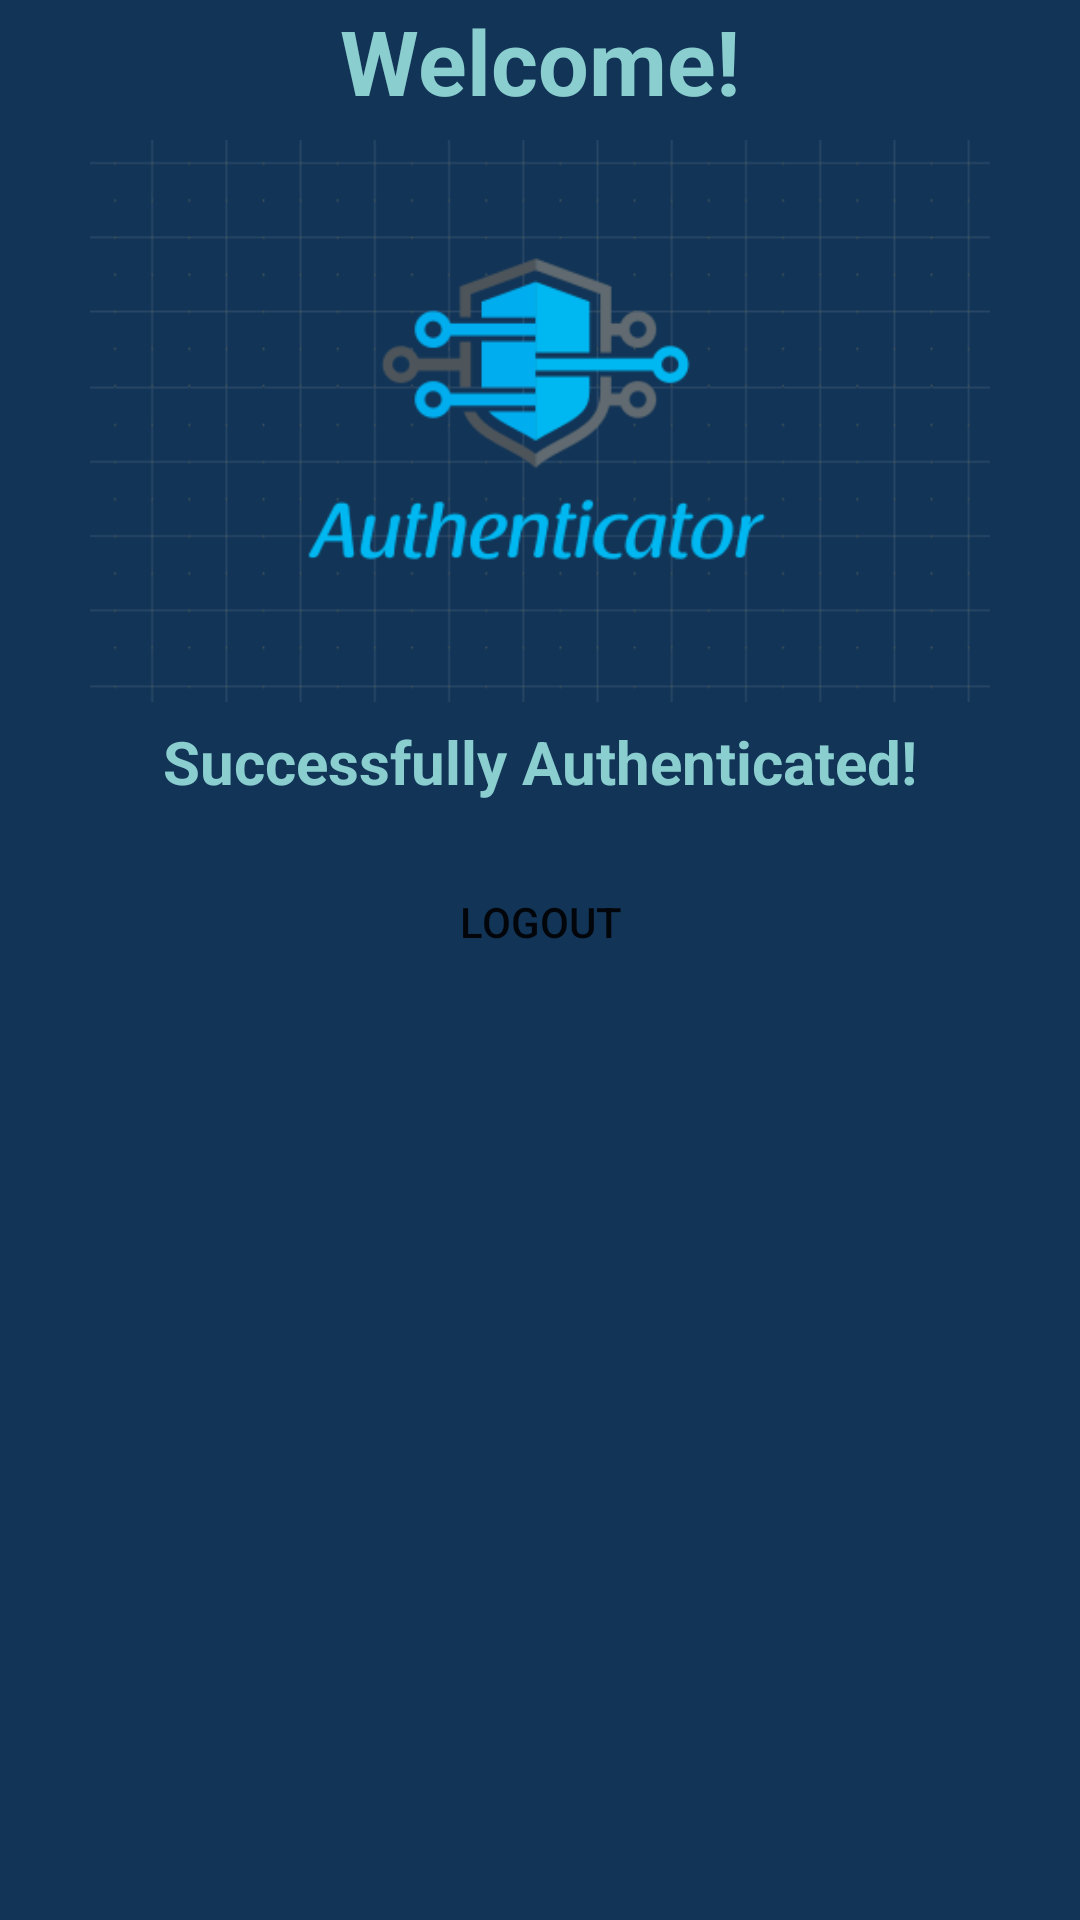

Layout XML and referenced resources for this Android screen:
<!-- AndroidManifest.xml: application theme AppTheme -->
<!-- res/layout/activity_main.xml -->
<?xml version="1.0" encoding="utf-8"?>
<LinearLayout xmlns:android="http://schemas.android.com/apk/res/android"
    xmlns:app="http://schemas.android.com/apk/res-auto"
    xmlns:tools="http://schemas.android.com/tools"
    android:layout_width="match_parent"
    android:layout_height="match_parent"
    tools:context=".MainActivity"
    android:orientation="vertical"
    android:gravity="center_horizontal"
    android:background="#123456"
    >
    <TextView
        android:layout_width="wrap_content"
        android:layout_height="wrap_content"
        android:text="@string/welcome"
        android:textSize="30sp"
        android:textStyle="bold"
        android:textColor="@color/title" />
    <ImageView
        android:layout_width="300dp"
        android:layout_height="200dp"
        android:src="@drawable/logo"
        />
    <TextView
        android:layout_width="wrap_content"
        android:layout_height="wrap_content"
        android:text="@string/successfully_authenticated"
        android:textSize="20sp"
        android:textStyle="bold"
        android:textColor="@color/title" />
    <Button
        android:id="@+id/logout"
        android:layout_width="wrap_content"
        android:layout_height="40dp"
        android:layout_marginTop="20dp"
        android:text="@string/logout"
        android:backgroundTint="@color/buttoncolor"
        android:background="@drawable/ripple_effect" />

</LinearLayout>
<!-- resources referenced by this layout -->
<resources>
  <color name="buttoncolor">#04ea00</color>
  <color name="title">#8acecf</color>
  <!-- drawable logo: png bitmap (drawable, 18642 bytes) -->
  <!-- drawable ripple_effect (drawable) -->
  <?xml version="1.0" encoding="utf-8"?>
  <ripple xmlns:android="http://schemas.android.com/apk/res/android"
      android:color="?android:attr/colorControlHighlight">
      <item android:id="@android:id/mask">
          <shape android:shape="rectangle">
              <solid android:color="#000000" />
              <corners android:radius="20dp" />
          </shape>
      </item>
      <item android:drawable="@drawable/round_button" />
  </ripple>
  <string name="logout">Logout</string>
  <string name="successfully_authenticated">Successfully Authenticated!</string>
  <string name="welcome">Welcome!</string>
  <style name="AppTheme" parent="Theme.AppCompat.Light.NoActionBar">
          
          <item name="colorPrimary">@color/colorPrimary</item>
          <item name="colorPrimaryDark">@color/colorPrimaryDark</item>
          <item name="colorAccent">@color/colorAccent</item>
      </style>
  <color name="colorPrimary">#6200EE</color>
  <color name="colorPrimaryDark">#3700B3</color>
  <color name="colorAccent">#03DAC5</color>
</resources>
